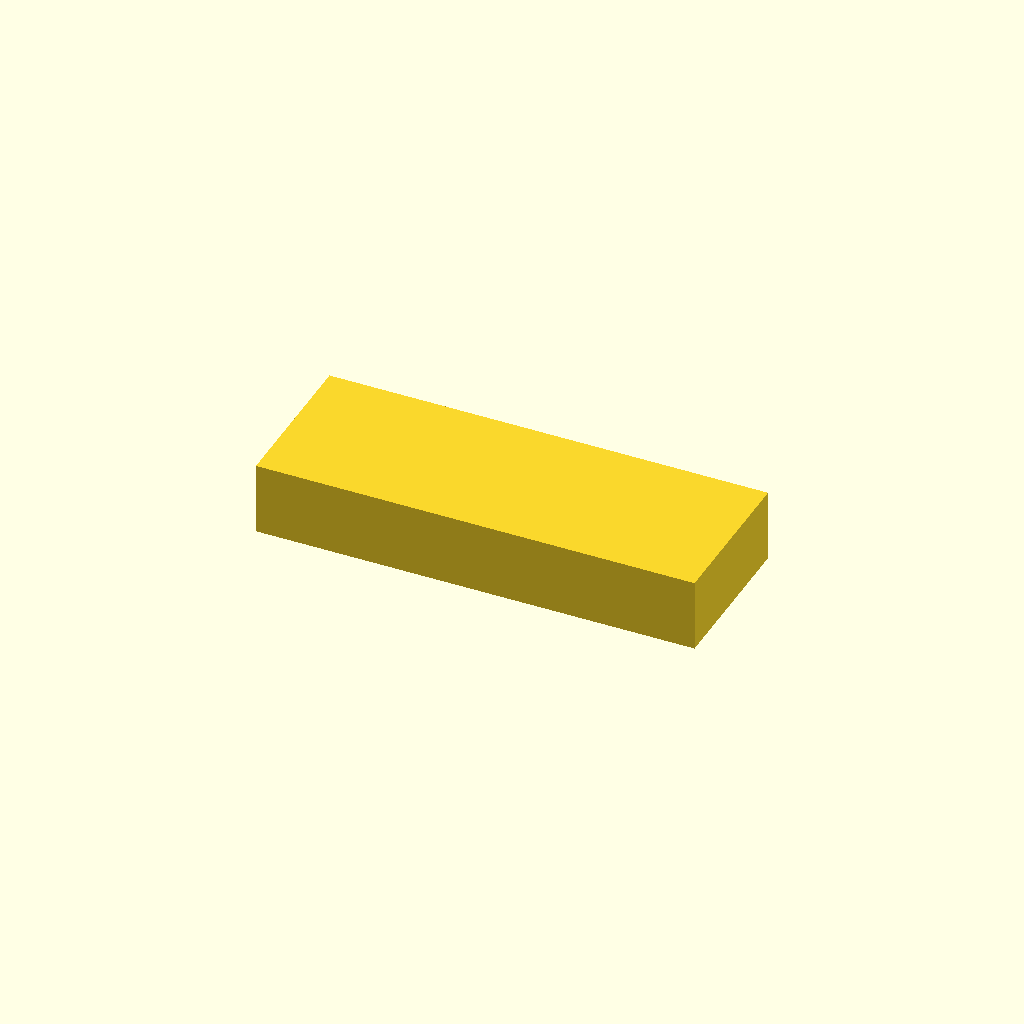
Cell 1 — every parameter at its default value.
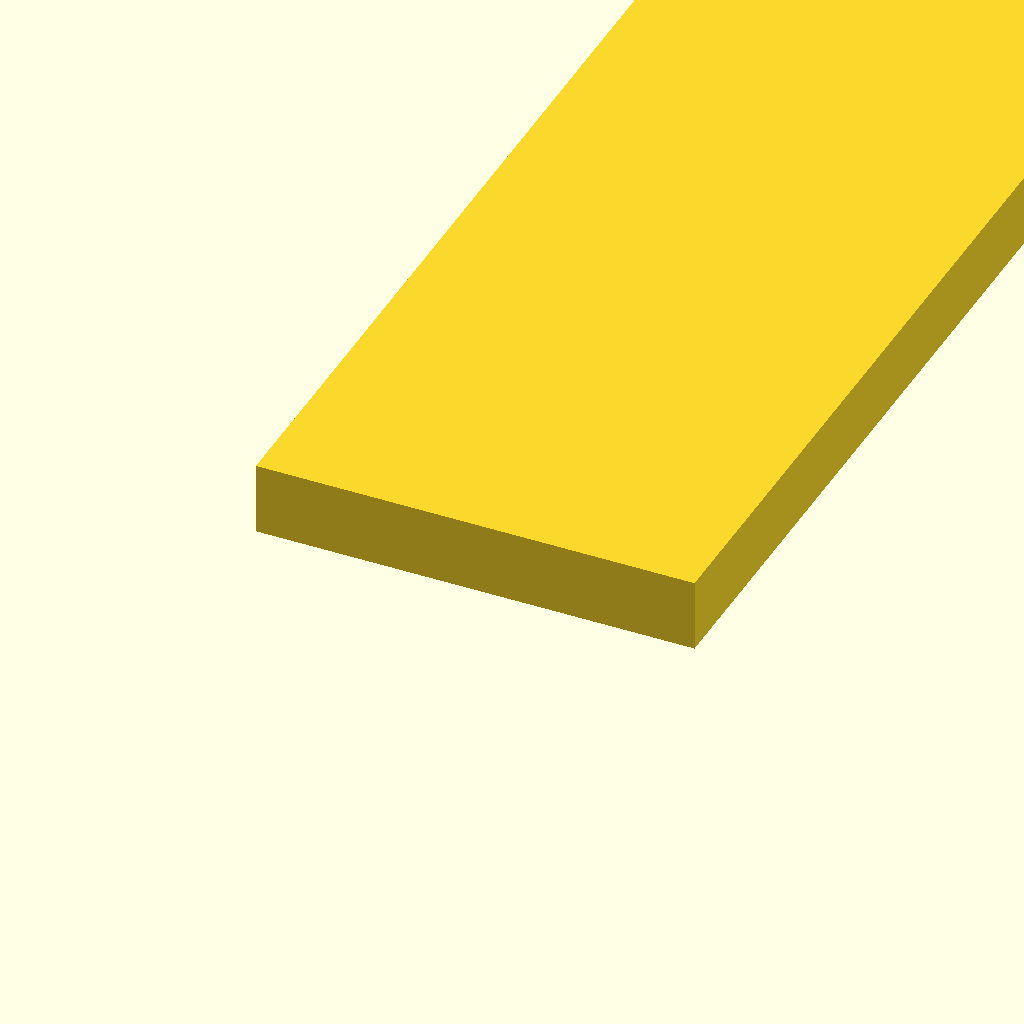
Cell 2: the same model with hori_bars = 20.
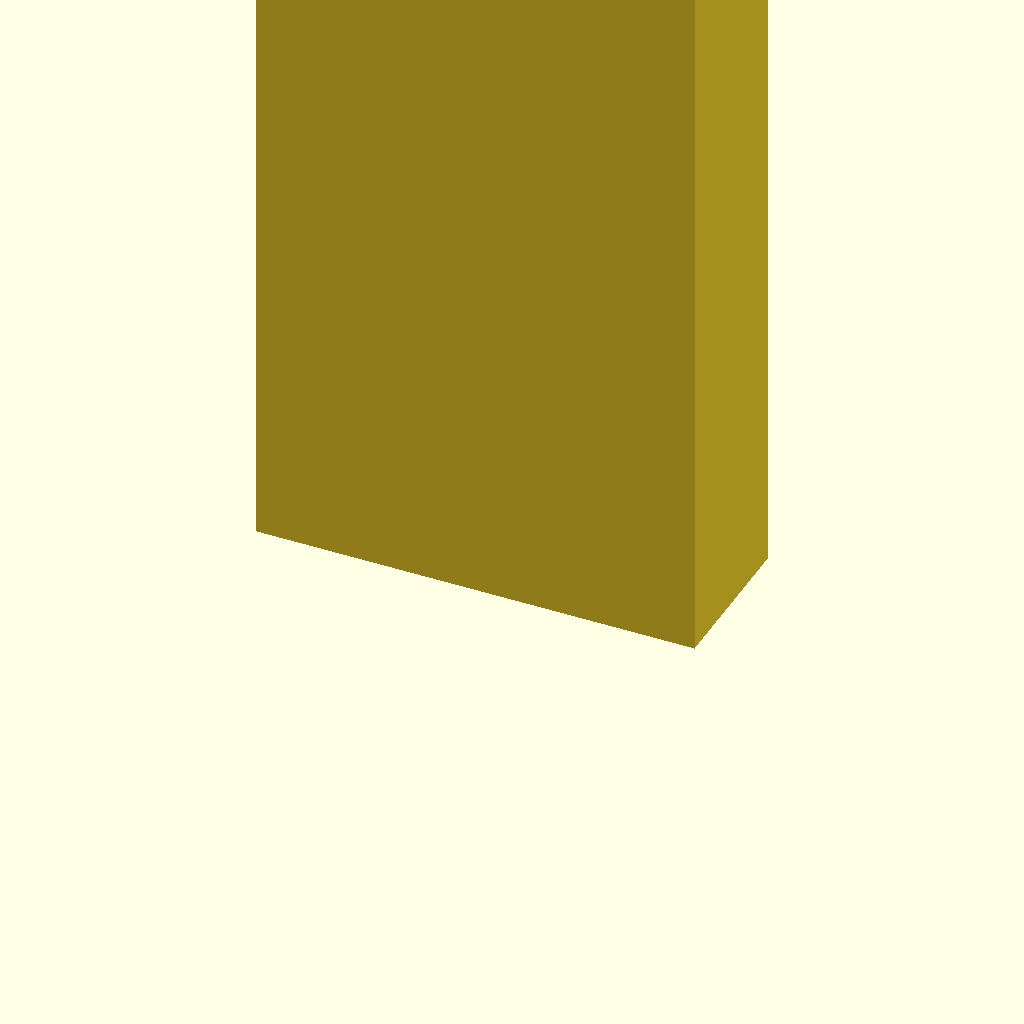
Cell 3: vert_bars = 30 (everything else at default).
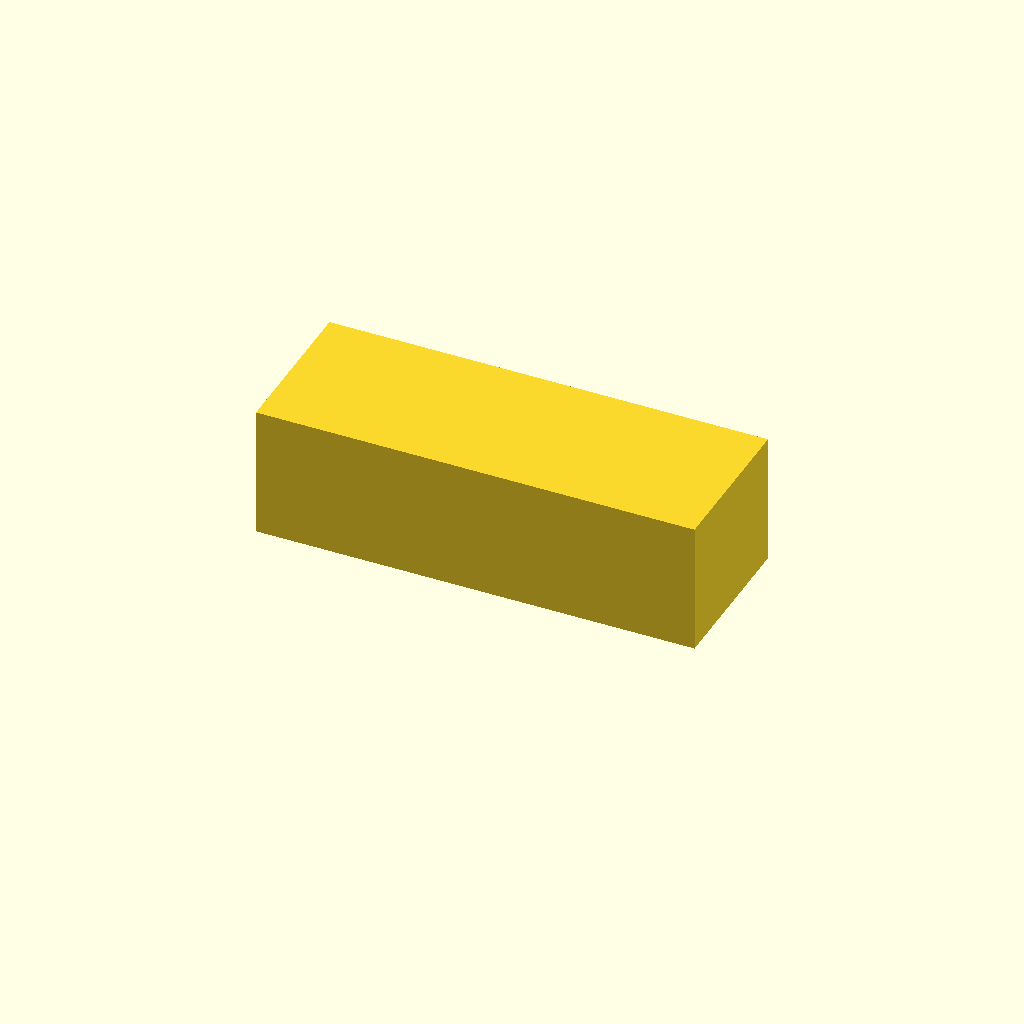
Cell 4: the same model with h = 36.
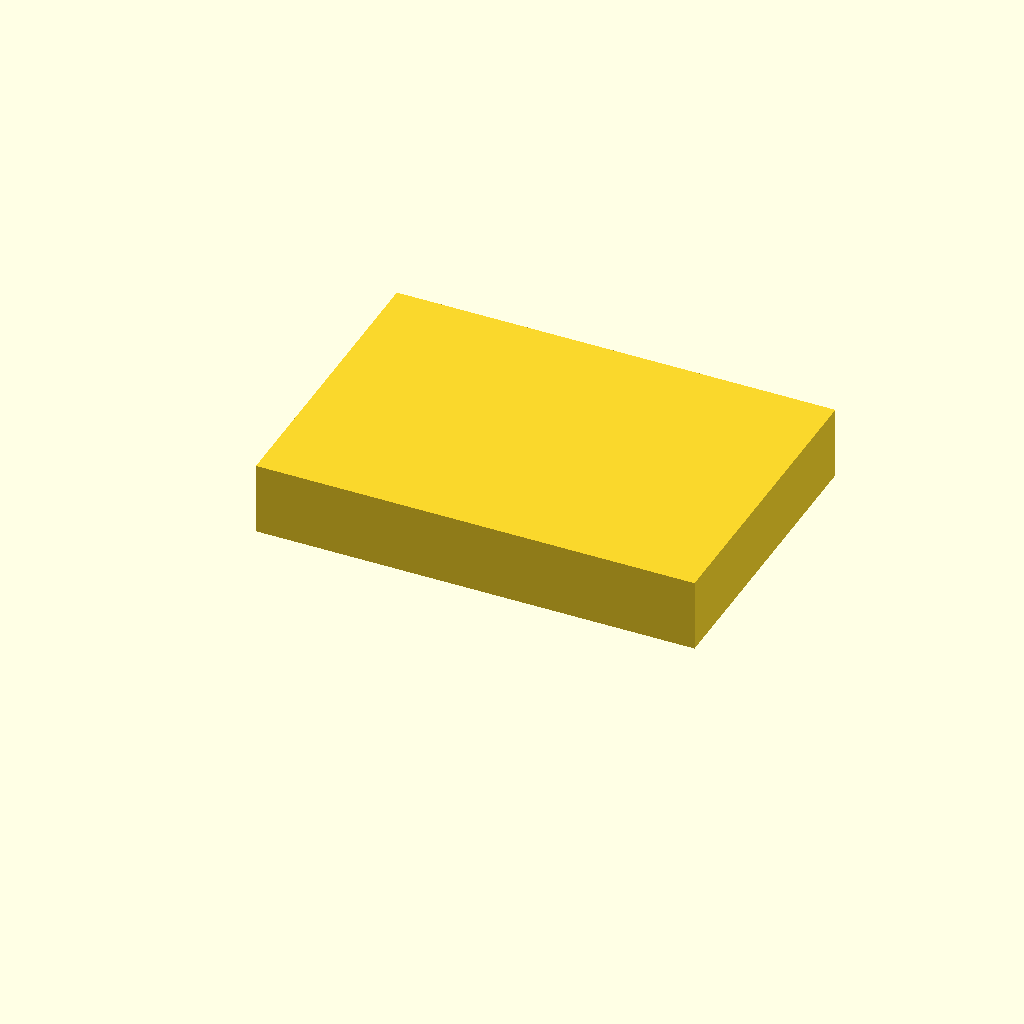
Cell 5: b = 88 (everything else at default).
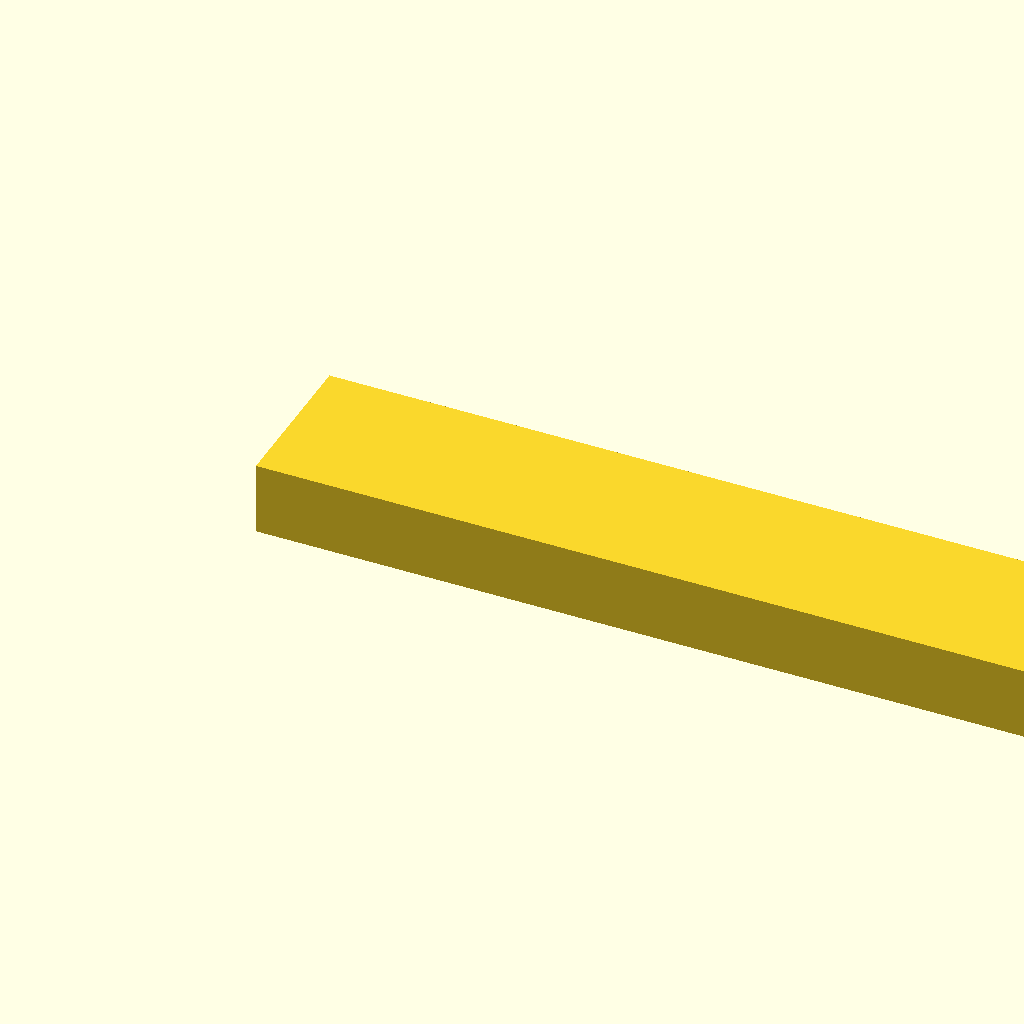
Cell 6: the same model with l = 263.
One fixed orthographic camera (rotation 55°, 0°, 25°; colour scheme Cornfield) for every cell.
Source of the model, inputs/thingiverse/files/thing-3111093/files/jakehouder.scad:
//Horizontal amount of bars
hori_bars = 1; // [1:1:20]

//Vertical amount of bars
vert_bars = 1; // [1:1:30]

//End of customizer variables

//Box
//15 long
//24 wide / 5 bars
//7.5 hight / 4 bars

//Bar
//4cm wide
//11.3 long
//1.7 high

//Average
//13.15 long
//4.4 wide
//1.8 high

h=18;
b=44;
l=131.5;

module multiBar(x, y){
  difference(){
    translate([2,-2,-2]){
      cube([l+2, x*(b+2)+2, y*(h+2)+2]);
    }
    for( i=[0:x-1]){
      for( j=[0:y-1]){
        translate([0,i*(b+2),j*(h+2)]){
          cube([l, b, h]);
        }
      }
    }
  }
}

multiBar(hori_bars, vert_bars);
Customizer parameters (derived from the source; name, type, default, range or options):
hori_bars: number, default 1, range 1 to 20, step 1
vert_bars: number, default 1, range 1 to 30, step 1
h: number, default 18
b: number, default 44
l: number, default 131.5
